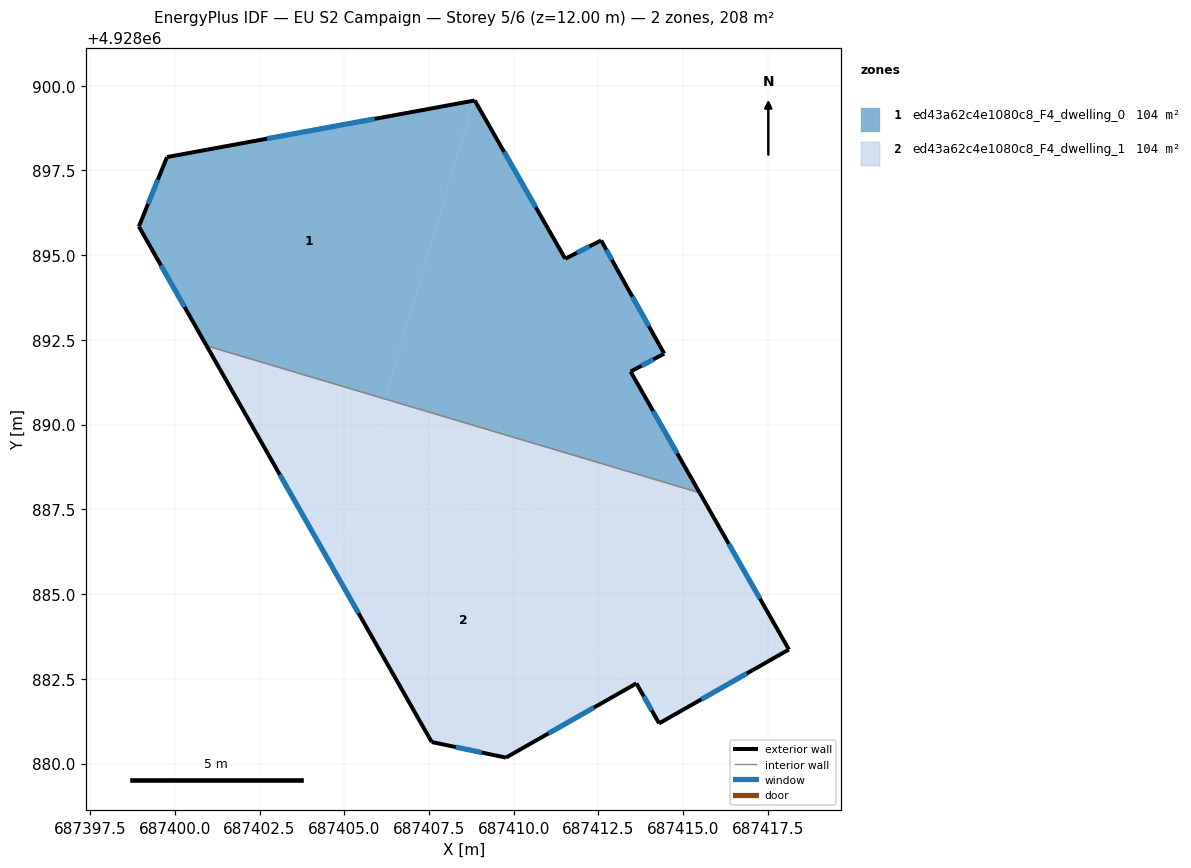
=== STOREY PLAN SPEC (per zone: floor XY polygon, exterior-wall plan segments, windows/doors) ===
zone 1: ed43a62c4e1080c8_F4_dwelling_0  (104.0 m²)
  floor: (687415.49, 4928887.99) (687413.45, 4928891.56) (687414.44, 4928892.09) (687413.05, 4928894.58) (687412.58, 4928895.43) (687412.54, 4928895.41) (687411.52, 4928894.89) (687408.85, 4928899.56) (687408.82, 4928899.56) (687406.20, 4928890.76)
  floor: (687406.20, 4928890.76) (687408.82, 4928899.56) (687399.77, 4928897.89) (687398.94, 4928895.84) (687400.94, 4928892.33)
  exterior wall: (687400.94, 4928892.33) – (687398.94, 4928895.84)  [4.0 m]
    window: (687400.29, 4928893.47) – (687399.59, 4928894.70)  [1.5 m²]
  exterior wall: (687398.94, 4928895.84) – (687399.77, 4928897.89)  [2.2 m]
    window: (687399.21, 4928896.51) – (687399.50, 4928897.23)  [0.8 m²]
  exterior wall: (687399.77, 4928897.89) – (687408.85, 4928899.56)  [9.2 m]
    window: (687402.72, 4928898.44) – (687405.90, 4928899.02)  [3.4 m²]
  exterior wall: (687408.85, 4928899.56) – (687411.52, 4928894.89)  [5.4 m]
    window: (687409.72, 4928898.05) – (687410.65, 4928896.41)  [2.0 m²]
  exterior wall: (687411.52, 4928894.89) – (687412.58, 4928895.43)  [1.2 m]
    window: (687411.86, 4928895.07) – (687412.24, 4928895.26)  [0.4 m²]
  exterior wall: (687412.58, 4928895.43) – (687413.05, 4928894.58)  [1.0 m]
    window: (687412.73, 4928895.16) – (687412.90, 4928894.86)  [0.4 m²]
  exterior wall: (687413.05, 4928894.58) – (687414.44, 4928892.09)  [2.9 m]
    window: (687413.50, 4928893.77) – (687413.99, 4928892.90)  [1.0 m²]
  exterior wall: (687414.44, 4928892.09) – (687413.45, 4928891.56)  [1.1 m]
    window: (687414.12, 4928891.92) – (687413.77, 4928891.74)  [0.4 m²]
  exterior wall: (687413.45, 4928891.56) – (687415.49, 4928887.99)  [4.1 m]
    window: (687414.11, 4928890.40) – (687414.82, 4928889.15)  [1.5 m²]
  interior walls: 1
zone 2: ed43a62c4e1080c8_F4_dwelling_1  (104.0 m²)
  floor: (687413.38, 4928882.23) (687408.21, 4928888.18) (687405.66, 4928888.94) (687404.69, 4928885.71) (687407.58, 4928880.63) (687409.77, 4928880.17)
  floor: (687416.84, 4928885.61) (687415.49, 4928887.99) (687406.20, 4928890.76) (687406.14, 4928890.56) (687408.21, 4928888.18)
  floor: (687418.12, 4928883.36) (687416.84, 4928885.61) (687408.21, 4928888.18) (687413.38, 4928882.23) (687413.62, 4928882.36) (687414.29, 4928881.18)
  floor: (687408.21, 4928888.18) (687406.14, 4928890.56) (687405.66, 4928888.94)
  floor: (687404.69, 4928885.71) (687406.14, 4928890.56) (687405.89, 4928890.85) (687400.94, 4928892.33)
  floor: (687406.14, 4928890.56) (687406.20, 4928890.76) (687405.89, 4928890.85)
  exterior wall: (687409.77, 4928880.17) – (687407.58, 4928880.63)  [2.2 m]
    window: (687409.06, 4928880.32) – (687408.29, 4928880.48)  [0.8 m²]
  exterior wall: (687407.58, 4928880.63) – (687400.94, 4928892.33)  [13.4 m]
    window: (687405.42, 4928884.44) – (687403.10, 4928888.52)  [4.9 m²]
  exterior wall: (687415.49, 4928887.99) – (687418.12, 4928883.36)  [5.3 m]
    window: (687416.34, 4928886.48) – (687417.26, 4928884.87)  [2.0 m²]
  exterior wall: (687418.12, 4928883.36) – (687414.29, 4928881.18)  [4.4 m]
    window: (687416.87, 4928882.66) – (687415.54, 4928881.89)  [1.6 m²]
  exterior wall: (687414.29, 4928881.18) – (687413.62, 4928882.36)  [1.4 m]
    window: (687414.07, 4928881.57) – (687413.84, 4928881.98)  [0.5 m²]
  exterior wall: (687413.62, 4928882.36) – (687409.77, 4928880.17)  [4.4 m]
    window: (687412.37, 4928881.65) – (687411.02, 4928880.89)  [1.6 m²]
  interior walls: 1

=== DERIVED (storey summary) ===
Building: EU S2 Campaign
Storey: 5 of 6  (floor level z = 12.00 m)
Storey gross floor area: 208.0 m²
Zones on this storey: 2
  - ed43a62c4e1080c8_F4_dwelling_0: floor 104.0 m²; exterior wall 31.1 m (93.4 m²); 9 window(s) 11.4 m²; WWR 12.2%
  - ed43a62c4e1080c8_F4_dwelling_1: floor 104.0 m²; exterior wall 31.2 m (93.6 m²); 6 window(s) 11.4 m²; WWR 12.2%
Zone adjacency (shared interzone walls):
  - ed43a62c4e1080c8_F4_dwelling_0 ↔ ed43a62c4e1080c8_F4_dwelling_1